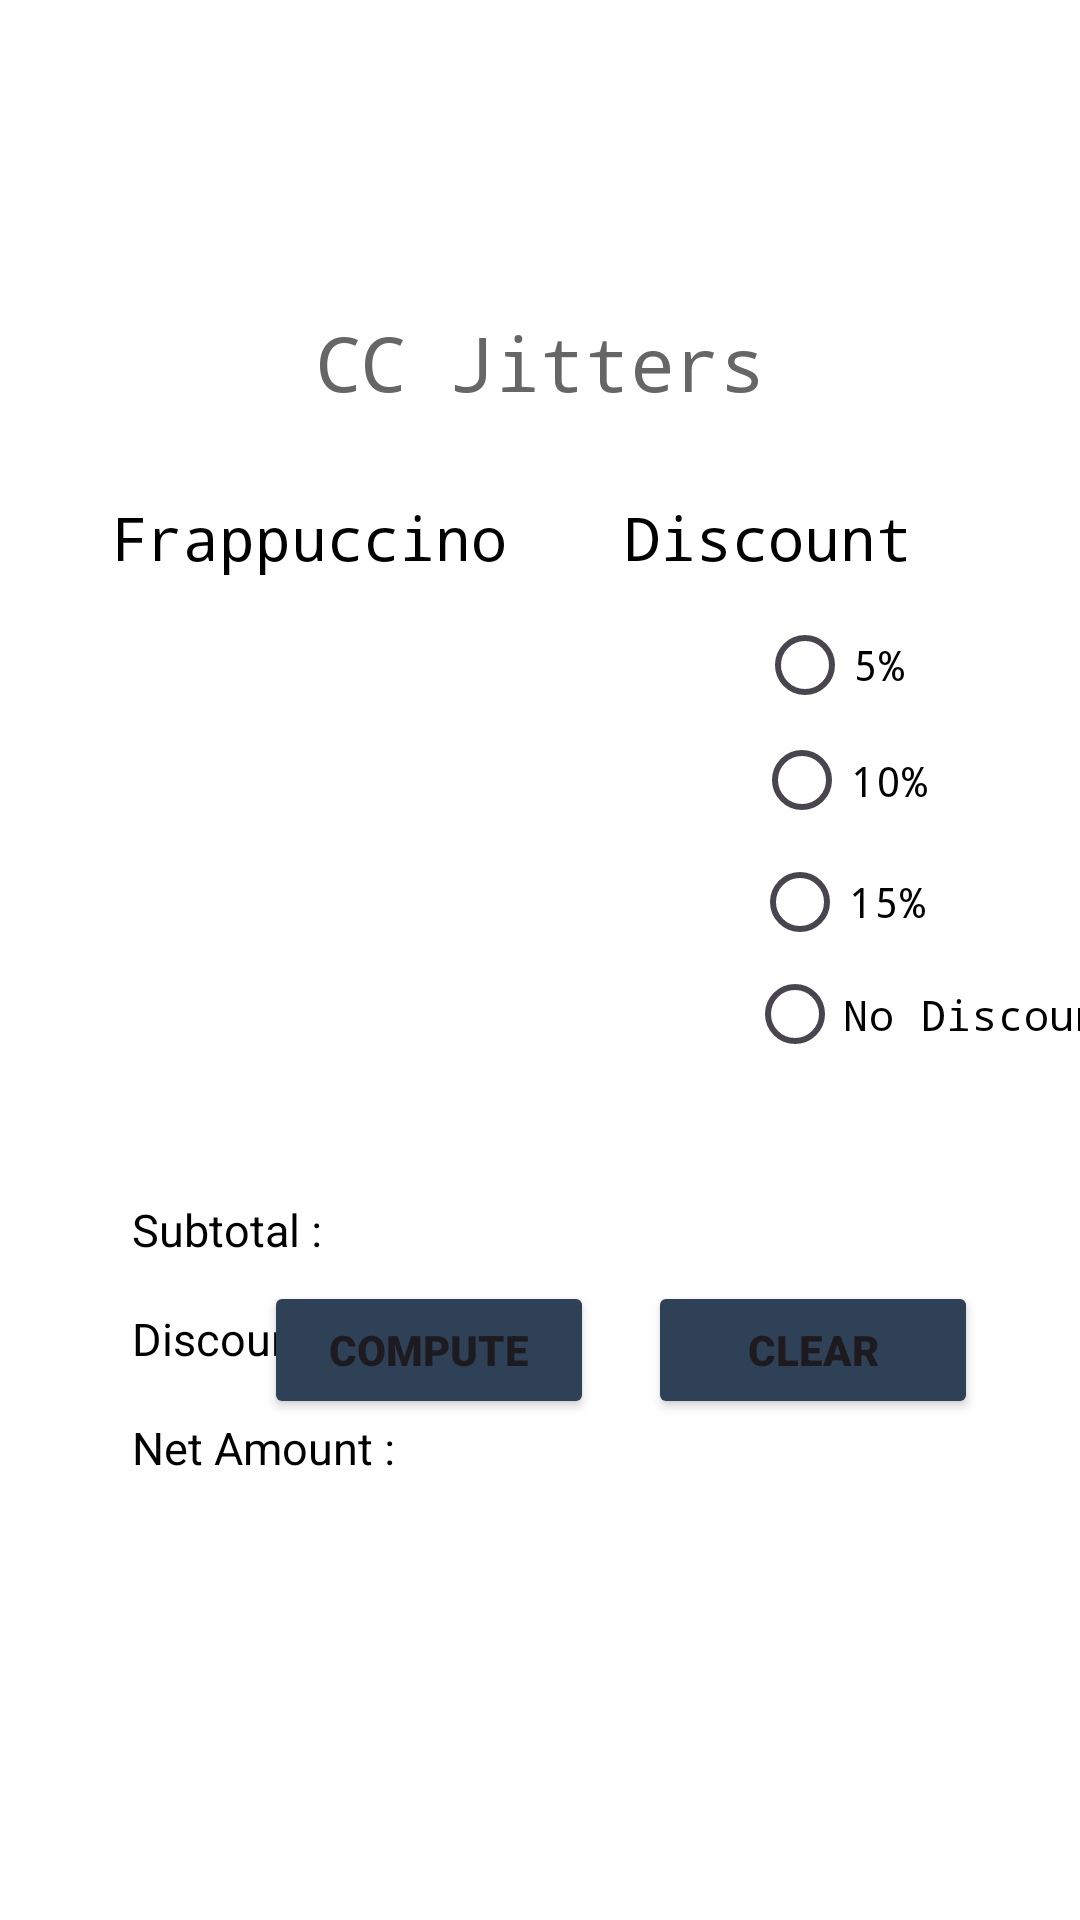

This screen was rendered from an Android layout file. Write that file and the resources it references.
<!-- AndroidManifest.xml: application theme Theme.Elective1CompilationProject -->
<!-- res/layout/activity_ccjitters.xml -->
<?xml version="1.0" encoding="utf-8"?>
<androidx.constraintlayout.widget.ConstraintLayout xmlns:android="http://schemas.android.com/apk/res/android"
    xmlns:app="http://schemas.android.com/apk/res-auto"
    xmlns:tools="http://schemas.android.com/tools"
    android:id="@+id/main"
    android:layout_width="match_parent"
    android:layout_height="match_parent"
    android:background="@color/white"
    tools:context=".MP_CCJitters"
    tools:layout_editor_absoluteX="3dp"
    tools:layout_editor_absoluteY="-29dp">


    <TextView
        android:id="@+id/title"
        android:layout_width="match_parent"
        android:layout_height="wrap_content"
        android:layout_marginTop="104dp"
        android:fontFamily="monospace"
        android:text="CC Jitters"
        android:textAlignment="center"
        android:textColor="#666666"
        android:textSize="25sp"
        app:layout_constraintEnd_toEndOf="parent"
        app:layout_constraintHorizontal_bias="0.0"
        app:layout_constraintStart_toStartOf="parent"
        app:layout_constraintTop_toTopOf="parent" />

    <TextView
        android:id="@+id/frapTitle"
        android:layout_width="wrap_content"
        android:layout_height="wrap_content"
        android:layout_marginStart="20dp"
        android:layout_marginTop="28dp"
        android:fontFamily="monospace"
        android:text="Frappuccino"
        android:textColor="@color/black"
        android:textSize="20sp"
        app:layout_constraintEnd_toStartOf="@+id/discTitle"
        app:layout_constraintHorizontal_bias="0.304"
        app:layout_constraintStart_toStartOf="parent"
        app:layout_constraintTop_toBottomOf="@+id/title" />

    <TextView
        android:id="@+id/discTitle"
        android:layout_width="wrap_content"
        android:layout_height="wrap_content"
        android:layout_marginTop="28dp"
        android:layout_marginEnd="56dp"
        android:fontFamily="monospace"
        android:text="Discount"
        android:textColor="@color/black"
        android:textSize="20sp"
        app:layout_constraintEnd_toEndOf="parent"
        app:layout_constraintTop_toBottomOf="@+id/title"
        tools:text="Discount" />

    <LinearLayout
        android:id="@+id/frapCheckboxContainer"
        android:layout_width="220dp"
        android:layout_height="187dp"
        android:layout_marginStart="20dp"
        android:layout_marginTop="12dp"
        android:orientation="vertical"
        android:textColor="@color/black"
        app:layout_constraintStart_toStartOf="parent"
        app:layout_constraintTop_toBottomOf="@+id/frapTitle" />

    <RadioButton
        android:id="@+id/disc5"
        android:layout_width="111dp"
        android:layout_height="34dp"
        android:layout_marginTop="12dp"
        android:fontFamily="monospace"
        android:text="5%"
        android:textColor="@color/black"
        app:layout_constraintEnd_toEndOf="@+id/disc10"
        app:layout_constraintHorizontal_bias="0.2"
        app:layout_constraintStart_toStartOf="@+id/disc10"
        app:layout_constraintTop_toBottomOf="@+id/discTitle" />

    <RadioButton
        android:id="@+id/disc10"
        android:layout_width="116dp"
        android:layout_height="39dp"
        android:layout_marginStart="12dp"
        android:layout_marginTop="2dp"
        android:fontFamily="monospace"
        android:text="10%"
        android:textColor="@color/black"
        app:layout_constraintEnd_toEndOf="parent"
        app:layout_constraintHorizontal_bias="0.121"
        app:layout_constraintStart_toEndOf="@+id/frapCheckboxContainer"
        app:layout_constraintTop_toBottomOf="@+id/disc5" />

    <RadioButton
        android:id="@+id/disc15"
        android:layout_width="119dp"
        android:layout_height="38dp"
        android:layout_marginStart="12dp"
        android:layout_marginTop="2dp"
        android:fontFamily="monospace"
        android:text="15%"
        android:textColor="@color/black"
        app:layout_constraintEnd_toEndOf="parent"
        app:layout_constraintHorizontal_bias="0.147"
        app:layout_constraintStart_toEndOf="@+id/frapCheckboxContainer"
        app:layout_constraintTop_toBottomOf="@+id/disc10" />

    <RadioButton
        android:id="@+id/disc0"
        android:layout_width="135dp"
        android:layout_height="33dp"
        android:layout_marginStart="14dp"
        android:layout_marginTop="2dp"
        android:fontFamily="monospace"
        android:text="No Discount"
        android:textColor="@color/black"
        app:layout_constraintEnd_toEndOf="parent"
        app:layout_constraintHorizontal_bias="0.18"
        app:layout_constraintStart_toEndOf="@+id/frapCheckboxContainer"
        app:layout_constraintTop_toBottomOf="@+id/disc15" />

    <TextView
        android:id="@+id/subtotal"
        android:layout_width="wrap_content"
        android:layout_height="wrap_content"
        android:layout_marginStart="44dp"
        android:layout_marginTop="8dp"
        android:text="Subtotal :"
        android:textColor="@color/black"
        android:textSize="15sp"
        app:layout_constraintStart_toStartOf="parent"
        app:layout_constraintTop_toBottomOf="@+id/frapCheckboxContainer"
        tools:text="Subtotal : " />

    <TextView
        android:id="@+id/subtotalAmount"
        android:layout_width="wrap_content"
        android:layout_height="wrap_content"
        android:layout_marginStart="156dp"
        android:layout_marginTop="8dp"
        android:textColor="@color/black"
        android:textSize="15sp"
        app:layout_constraintStart_toStartOf="parent"
        app:layout_constraintTop_toBottomOf="@+id/frapCheckboxContainer"
        tools:text="0.00" />

    <TextView
        android:id="@+id/discount"
        android:layout_width="wrap_content"
        android:layout_height="wrap_content"
        android:layout_marginStart="44dp"
        android:layout_marginTop="16dp"
        android:text="Discount :"
        android:textColor="@color/black"
        android:textSize="15sp"
        app:layout_constraintStart_toStartOf="parent"
        app:layout_constraintTop_toBottomOf="@+id/subtotal"
        tools:text="Discount : " />

    <TextView
        android:id="@+id/discAmount"
        android:layout_width="wrap_content"
        android:layout_height="wrap_content"
        android:layout_marginStart="156dp"
        android:layout_marginTop="16dp"
        android:textColor="@color/black"
        android:textSize="15sp"
        app:layout_constraintStart_toStartOf="parent"
        app:layout_constraintTop_toBottomOf="@+id/subtotal"
        tools:text="0.00" />

    <TextView
        android:id="@+id/net"
        android:layout_width="wrap_content"
        android:layout_height="wrap_content"
        android:layout_marginStart="44dp"
        android:layout_marginTop="16dp"
        android:text="Net Amount :"
        android:textColor="@color/black"
        android:textSize="15sp"
        app:layout_constraintStart_toStartOf="parent"
        app:layout_constraintTop_toBottomOf="@+id/discount"
        tools:text="Net Amount : " />

    <TextView
        android:id="@+id/netAmount"
        android:layout_width="wrap_content"
        android:layout_height="wrap_content"
        android:layout_marginStart="156dp"
        android:layout_marginTop="16dp"
        android:textColor="@color/black"
        android:textSize="15sp"
        app:layout_constraintStart_toStartOf="parent"
        app:layout_constraintTop_toBottomOf="@+id/discount"
        tools:text="0.00" />

    <Button
        android:id="@+id/btnClear"
        android:layout_width="110dp"
        android:layout_height="46dp"
        android:layout_marginStart="172dp"
        android:layout_marginBottom="49dp"
        android:backgroundTint="#2F4156"
        android:fontFamily="sans-serif-black"
        android:text="Clear"
        android:textSize="14sp"
        app:layout_constraintBottom_toBottomOf="parent"
        app:layout_constraintStart_toStartOf="@+id/net"
        app:layout_constraintTop_toBottomOf="@+id/title"
        app:layout_constraintVertical_bias="0.71" />

    <Button
        android:id="@+id/btnCompute"
        android:layout_width="110dp"
        android:layout_height="46dp"
        android:layout_marginStart="44dp"
        android:layout_marginBottom="49dp"
        android:backgroundTint="#2F4156"
        android:fontFamily="sans-serif-black"
        android:text="Compute"
        android:textSize="14sp"
        app:layout_constraintBottom_toBottomOf="parent"
        app:layout_constraintStart_toStartOf="@+id/net"
        app:layout_constraintTop_toBottomOf="@+id/title"
        app:layout_constraintVertical_bias="0.71" />


</androidx.constraintlayout.widget.ConstraintLayout>
<!-- resources referenced by this layout -->
<resources>
  <color name="black">#FF000000</color>
  <color name="white">#FFFFFFFF</color>
  <style name="Theme.Elective1CompilationProject" parent="Base.Theme.LabActivitiesElective1" />
  <style name="Base.Theme.LabActivitiesElective1" parent="Theme.Material3.DayNight.NoActionBar">
          
          
      </style>
</resources>
